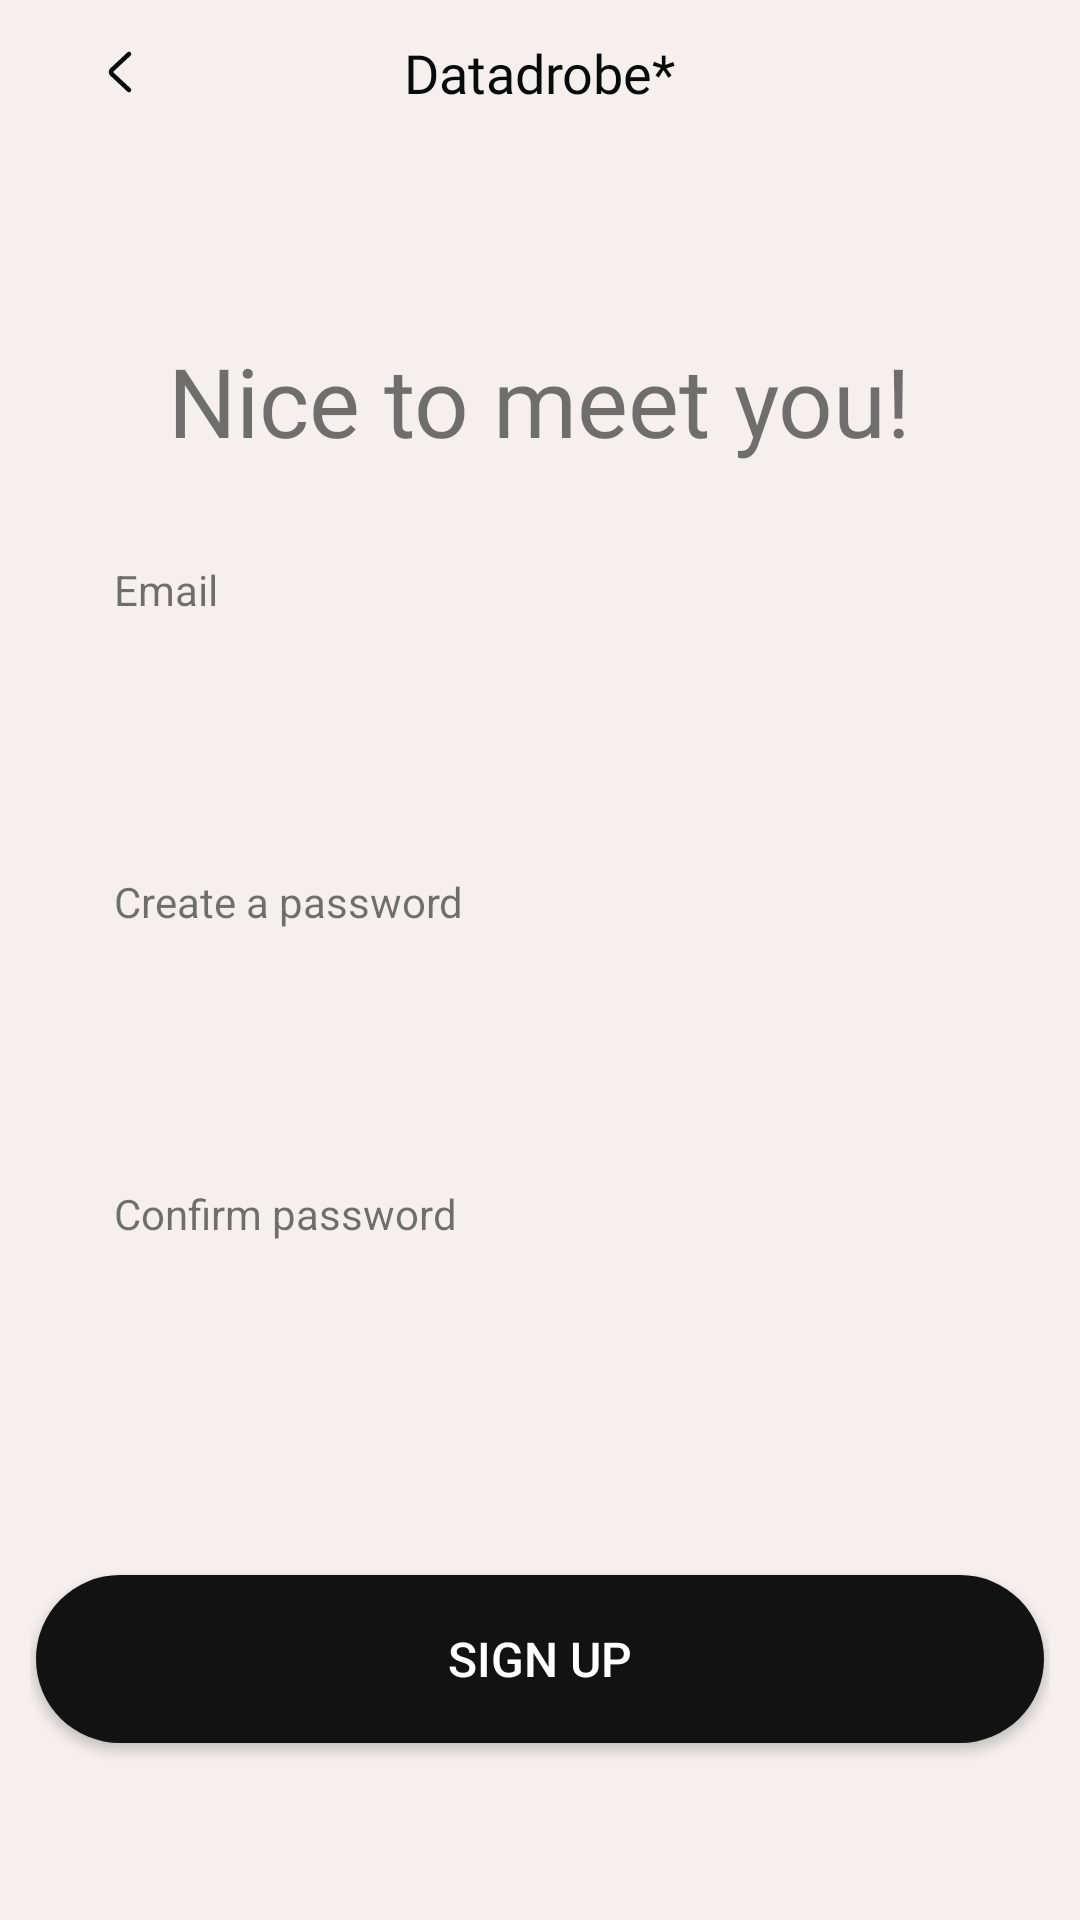

Layout XML and referenced resources for this Android screen:
<!-- AndroidManifest.xml: application theme Theme.Datadrobe -->
<!-- res/layout/activity_signup.xml -->
<?xml version="1.0" encoding="utf-8"?>
<androidx.constraintlayout.widget.ConstraintLayout xmlns:android="http://schemas.android.com/apk/res/android"
    xmlns:app="http://schemas.android.com/apk/res-auto"
    xmlns:tools="http://schemas.android.com/tools"
    android:layout_width="match_parent"
    android:layout_height="match_parent"
    android:background="#F5F0ED"
    android:paddingStart="10dp"
    android:paddingEnd="10dp"
    tools:context=".Signup">

    <Button
        android:id="@+id/realRegister"
        android:layout_width="336dp"
        android:layout_height="56dp"
        android:layout_marginTop="50dp"
        android:background="@drawable/round_button_black"
        android:onClick="register"
        android:text="Sign up"
        android:textColor="#ffffff"
        android:textSize="16sp"
        app:layout_constraintEnd_toEndOf="parent"
        app:layout_constraintStart_toStartOf="parent"
        app:layout_constraintTop_toBottomOf="@+id/passwordConfirm" />

    <androidx.constraintlayout.widget.ConstraintLayout
        android:id="@+id/constraintLayout"
        android:layout_width="0dp"
        android:layout_height="48dp"
        app:layout_constraintEnd_toEndOf="parent"
        app:layout_constraintStart_toStartOf="parent"
        app:layout_constraintTop_toTopOf="parent">

        <ImageView
            android:id="@+id/imageView2"
            android:layout_width="wrap_content"
            android:layout_height="wrap_content"
            android:layout_marginStart="6dp"
            android:onClick="backPress"
            android:padding="12dp"
            android:src="@drawable/left_actionable"
            app:layout_constraintBottom_toBottomOf="parent"
            app:layout_constraintStart_toStartOf="parent"
            app:layout_constraintTop_toTopOf="parent" />

        <TextView
            android:id="@+id/textView2"
            android:layout_width="wrap_content"
            android:layout_height="wrap_content"
            android:fontFamily="@font/bagnard"
            android:text="Datadrobe*"
            android:textColor="#090A0A"
            android:textSize="18sp"
            app:layout_constraintBottom_toBottomOf="parent"
            app:layout_constraintEnd_toEndOf="parent"
            app:layout_constraintStart_toStartOf="parent"
            app:layout_constraintTop_toTopOf="parent" />

    </androidx.constraintlayout.widget.ConstraintLayout>

    <TextView
        android:id="@+id/nicetomeetyou"
        android:layout_width="wrap_content"
        android:layout_height="wrap_content"
        android:layout_marginTop="64dp"
        android:fontFamily="@font/bagnard"
        android:text="Nice to meet you!"
        android:textSize="32sp"
        app:layout_constraintEnd_toEndOf="parent"
        app:layout_constraintStart_toStartOf="parent"
        app:layout_constraintTop_toBottomOf="@+id/constraintLayout" />

    <TextView
        android:id="@+id/textView9"
        android:layout_width="wrap_content"
        android:layout_height="wrap_content"
        android:layout_marginStart="28dp"
        android:layout_marginTop="32dp"
        android:text="Email"
        app:layout_constraintStart_toStartOf="parent"
        app:layout_constraintTop_toBottomOf="@+id/nicetomeetyou" />

    <EditText
        android:id="@+id/emailCreate"
        android:layout_width="336dp"
        android:layout_height="56dp"
        android:layout_marginTop="5dp"
        android:background="@drawable/input_text_field"
        android:ems="10"
        android:inputType="textEmailAddress"
        android:paddingStart="10dp"
        android:paddingEnd="10dp"
        app:layout_constraintEnd_toEndOf="parent"
        app:layout_constraintStart_toStartOf="parent"
        app:layout_constraintTop_toBottomOf="@+id/textView9" />

    <TextView
        android:id="@+id/textView10"
        android:layout_width="wrap_content"
        android:layout_height="wrap_content"
        android:layout_marginStart="28dp"
        android:layout_marginTop="24dp"
        android:text="Create a password"
        app:layout_constraintStart_toStartOf="parent"
        app:layout_constraintTop_toBottomOf="@+id/emailCreate" />

    <EditText
        android:id="@+id/passwordCreate"
        android:layout_width="336dp"
        android:layout_height="56dp"
        android:layout_marginTop="5dp"
        android:background="@drawable/input_text_field"
        android:ems="10"
        android:inputType="textPassword"
        android:paddingStart="10dp"
        android:paddingEnd="10dp"
        app:layout_constraintEnd_toEndOf="parent"
        app:layout_constraintStart_toStartOf="parent"
        app:layout_constraintTop_toBottomOf="@+id/textView10" />

    <TextView
        android:id="@+id/textView11"
        android:layout_width="wrap_content"
        android:layout_height="wrap_content"
        android:layout_marginStart="28dp"
        android:layout_marginTop="24dp"
        android:text="Confirm password"
        app:layout_constraintStart_toStartOf="parent"
        app:layout_constraintTop_toBottomOf="@+id/passwordCreate" />

    <EditText
        android:id="@+id/passwordConfirm"
        android:layout_width="336dp"
        android:layout_height="56dp"
        android:layout_marginTop="5dp"
        android:background="@drawable/input_text_field"
        android:ems="10"
        android:inputType="textPassword"
        android:paddingStart="10dp"
        android:paddingEnd="10dp"
        app:layout_constraintEnd_toEndOf="parent"
        app:layout_constraintStart_toStartOf="parent"
        app:layout_constraintTop_toBottomOf="@+id/textView11" />

    <ProgressBar
        android:id="@+id/progressBarSignUp"
        style="?android:attr/progressBarStyle"
        android:layout_width="200dp"
        android:layout_height="200dp"
        android:visibility="invisible"
        app:layout_constraintBottom_toBottomOf="parent"
        app:layout_constraintEnd_toEndOf="parent"
        app:layout_constraintStart_toStartOf="parent"
        app:layout_constraintTop_toTopOf="@+id/constraintLayout" />

</androidx.constraintlayout.widget.ConstraintLayout>
<!-- resources referenced by this layout -->
<resources>
  <!-- drawable left_actionable (drawable) -->
  <vector xmlns:android="http://schemas.android.com/apk/res/android"
      android:width="24dp"
      android:height="24dp"
      android:viewportWidth="24"
      android:viewportHeight="24">
    <path
        android:pathData="M15,18L9.315,12.707C8.895,12.317 8.895,11.683 9.315,11.293L15,6"
        android:strokeWidth="1.5"
        android:fillColor="#00000000"
        android:strokeColor="#090A0A"
        android:strokeLineCap="round"/>
  </vector>
  <!-- drawable round_button_black (drawable) -->
  <?xml version="1.0" encoding="utf-8"?>
      <shape xmlns:android="http://schemas.android.com/apk/res/android">
          <corners  android:radius="100dp"/>
          <solid android:color="#121212"></solid>
      </shape>
  <style name="Theme.Datadrobe" parent="android:Theme.Material.Light.NoActionBar" />
</resources>
